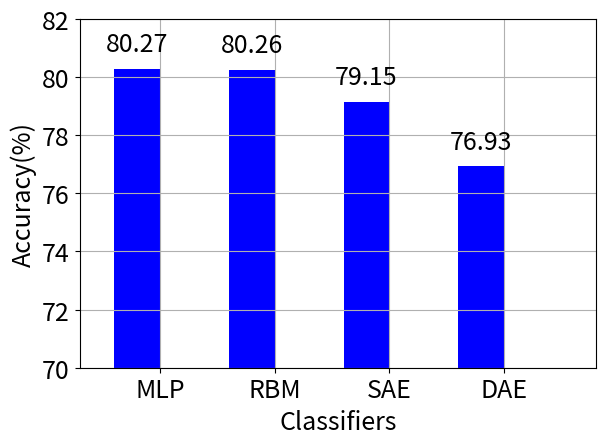

Write Python code to recreate this figure. (Note: this script raises an exception after producing the figure.)
from __future__ import print_function, division
import numpy as np
import matplotlib.pyplot as plt
import matplotlib

matplotlib.rc('font', size=18)
machines = ['MLP', 'RBM', 'SAE', 'DAE']
accuracy = [80.2741, 80.2608, 79.1519, 76.9251]
width = 0.4
ind = np.arange(len(machines))

fig, ax = plt.subplots()
rects = ax.bar(ind, accuracy, width, color='b')
ax.set_ylabel('Accuracy(%)')
ax.set_xlabel('Classifiers')
ax.set_xticks(ind + width / 2)
ax.set_xticklabels(machines)
ax.set_xlim([-0.5, len(machines)])
ax.set_ylim([70, 82])
plt.grid()


def autolabel(rects):
    """
    Attach a text label above each bar displaying its height
    """
    for rect in rects:
        height = rect.get_height()
        ax.text(rect.get_x() + rect.get_width()/2., 1.005*height,
                '%.2f' % height, ha='center', va='bottom')

autolabel(rects)
plt.tight_layout()
plt.savefig('comp_accuracy.pdf', fmt='pdf')
plt.show()
